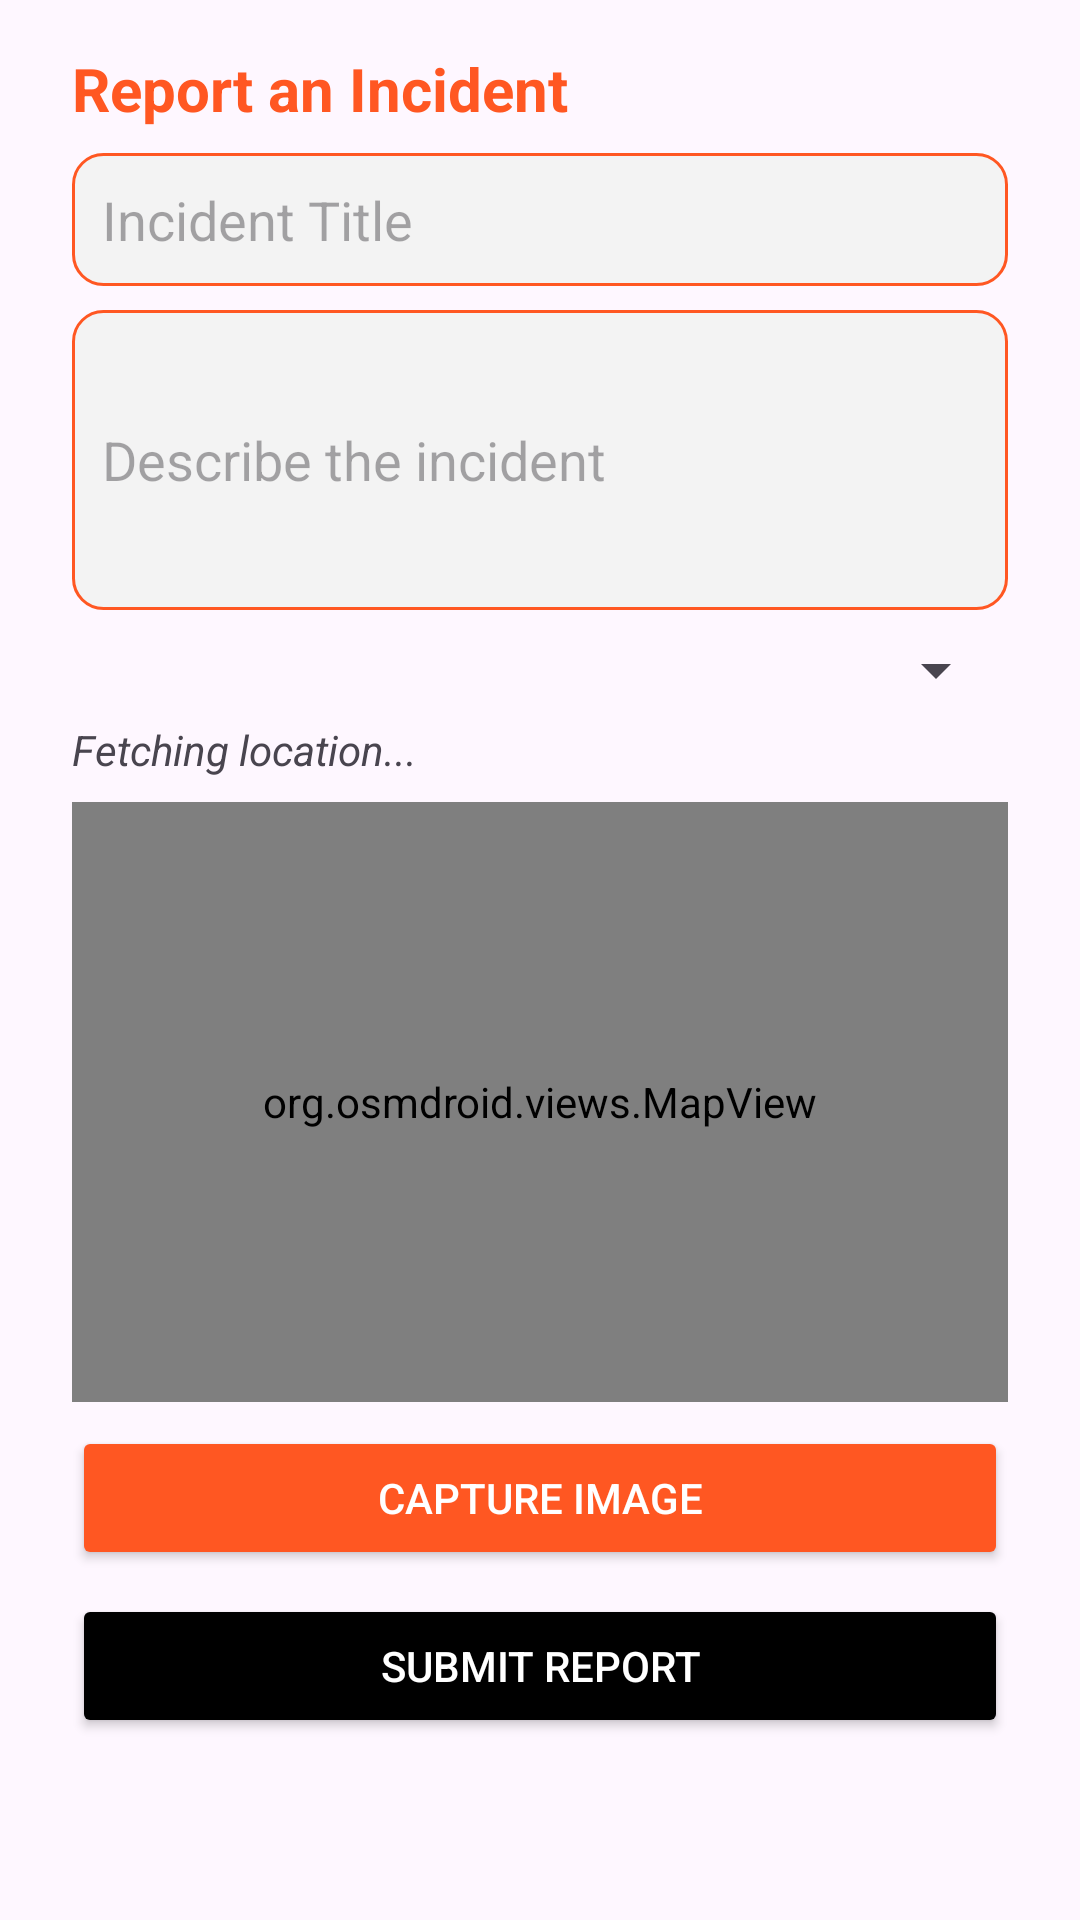

Produce the Android XML layout that renders to this screen, including the resource entries it uses.
<!-- AndroidManifest.xml: application theme Theme.TrackMyGuard -->
<!-- res/layout/activity_report_incident.xml -->
<?xml version="1.0" encoding="utf-8"?>
<LinearLayout xmlns:android="http://schemas.android.com/apk/res/android"
    xmlns:tools="http://schemas.android.com/tools"
    android:layout_width="match_parent"
    android:layout_height="match_parent"
    android:padding="16dp"
    android:id="@+id/main"
    android:orientation="vertical"
    tools:context=".IncidentReportingActivity">

    <TextView
        android:id="@+id/textIncidentTitle"
        android:layout_width="wrap_content"
        android:layout_height="wrap_content"
        android:layout_marginLeft="8dp"
        android:layout_marginRight="8dp"
        android:text="Report an Incident"
        android:textColor="@color/reportTextClr"
        android:textSize="20sp"
        android:textStyle="bold" />

    <EditText
        android:id="@+id/editTextTitle"
        android:layout_width="match_parent"
        android:layout_height="wrap_content"
        android:layout_marginLeft="8dp"
        android:layout_marginTop="8dp"
        android:layout_marginRight="8dp"
        android:background="@drawable/input_bg"
        android:hint="Incident Title"
        android:inputType="textMultiLine"
        android:minHeight="20dp"
        android:padding="10dp" />

    <EditText
        android:id="@+id/editIncidentDescription"
        android:layout_width="match_parent"
        android:layout_height="wrap_content"
        android:layout_marginLeft="8dp"
        android:layout_marginTop="8dp"
        android:layout_marginRight="8dp"
        android:background="@drawable/input_bg"
        android:hint="Describe the incident"
        android:inputType="textMultiLine"
        android:minHeight="100dp"
        android:padding="10dp" />

    <Spinner
        android:id="@+id/spinnerIncidentType"
        android:layout_width="match_parent"
        android:layout_height="wrap_content"
        android:layout_marginLeft="8dp"
        android:layout_marginTop="8dp"
        android:layout_marginRight="8dp" />

    <TextView
        android:id="@+id/textLocation"
        android:layout_width="match_parent"
        android:layout_height="wrap_content"
        android:layout_marginLeft="8dp"
        android:layout_marginRight="8dp"
        android:paddingTop="5dp"
        android:text="Fetching location..."
        android:textStyle="italic" />

    <org.osmdroid.views.MapView
        android:id="@+id/mapIncidentLocation"
        android:layout_width="match_parent"
        android:layout_height="200dp"
        android:layout_marginLeft="8dp"
        android:layout_marginTop="8dp"
        android:layout_marginRight="8dp" />

    <Button
        android:id="@+id/btnCaptureImage"
        android:layout_width="match_parent"
        android:layout_height="wrap_content"
        android:layout_marginTop="8dp"
        android:textColor="@color/btnTextClr"
        android:layout_marginLeft="8dp"
        android:layout_marginRight="8dp"
        android:text="Capture Image"
        android:backgroundTint="@color/orange" />

    <Button
        android:id="@+id/btnSubmitIncident"
        android:layout_width="match_parent"
        android:layout_marginTop="8dp"
        android:layout_height="wrap_content"
        android:textColor="@color/btnTextClr"
        android:layout_marginLeft="8dp"
        android:layout_marginRight="8dp"
        android:text="Submit Report"
        android:backgroundTint="@color/black" />

    <ProgressBar
        android:id="@+id/progressBarSubmitReport"
        style="?android:attr/progressBarStyle"
        android:layout_width="match_parent"
        android:layout_marginTop="8dp"
        android:layout_height="wrap_content"
        android:visibility="invisible" />
</LinearLayout>
<!-- resources referenced by this layout -->
<resources>
  <color name="black">#FF000000</color>
  <color name="btnTextClr">#fff</color>
  <color name="orange">#FF5722</color>
  <color name="reportTextClr">#FF5722</color>
  <!-- drawable input_bg (drawable) -->
  <shape xmlns:android="http://schemas.android.com/apk/res/android"
      android:shape="rectangle">
      <corners android:radius="10dp"/>
      <solid android:color="@color/light_gray"/>
      <stroke android:width="1dp" android:color="@color/orange"/>
  </shape>
  <style name="Theme.TrackMyGuard" parent="Base.Theme.TrackMyGuard" />
  <color name="light_gray">#F3F3F3</color>
  <style name="Base.Theme.TrackMyGuard" parent="Theme.Material3.DayNight.NoActionBar">
          
          
          <item name="colorPrimary">@color/orange</item>
      </style>
</resources>
